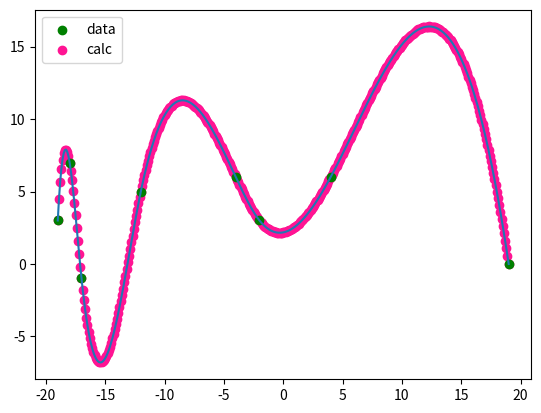

This chart was generated by the following Python code: (Note: this script raises an exception after producing the figure.)
import numpy as np
import matplotlib.pyplot as plt
from scipy import interpolate
import math
def f(x, x_points, y_points):
    tck = interpolate.splrep(x_points, y_points)
    return interpolate.splev(x, tck)

def interpolate_and_plot(x_points, y_points, step=1):
    new_y = list()
    new_x = list()
    left = min(x_points)
    right = max(x_points) + step
    for i in np.arange(left, right, step):
        new_x.append(i)
        new_y.append(f(i, x_points, y_points))
        calc = plt.scatter(i, f(i, x_points, y_points), c='deeppink')
    for i in range(len(x_points)):
        data = plt.scatter(x_points[i], y_points[i], c='green')
    plt.plot(new_x, new_y)
    plt.legend((data, calc), ('data', 'calc'))
    plt.gcf().canvas.set_window_title("Cubic Spline Interpolation")
    plt.show()

        

x_points = [-19, -18, -17, -12, -4, -2, 4, 19]
# x_points = range(-10, 10)
y_points = [3, 7, -1, 5, 6, 3, 6, 0]
# y_points = list()
# for x in x_points :
#     y_points.append(math.sin(x))


interpolate_and_plot(x_points, y_points, step=0.1)
